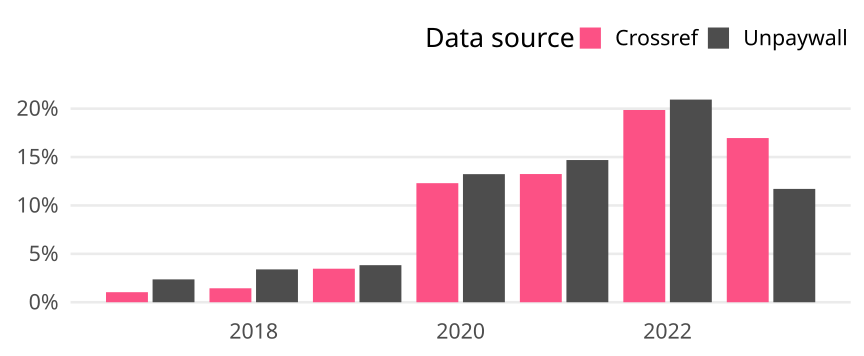

The file beside this chart, header and first rows:
cr_year, cat, article_total, name, oa_articles, oa_share
2017, Germany, 1059, Crossref, 11, 0.01039
2017, Germany, 1059, Unpaywall, 25, 0.02361
2018, Germany, 1179, Crossref, 17, 0.01442
2018, Germany, 1179, Unpaywall, 40, 0.03393
2019, Germany, 1097, Crossref, 38, 0.03464
2019, Germany, 1097, Unpaywall, 42, 0.03829
2020, Germany, 1179, Crossref, 145, 0.123
2020, Germany, 1179, Unpaywall, 156, 0.1323
2021, Germany, 1314, Crossref, 174, 0.1324
2021, Germany, 1314, Unpaywall, 193, 0.1469
2022, Germany, 1395, Crossref, 277, 0.1986
2022, Germany, 1395, Unpaywall, 292, 0.2093
2023, Germany, 914, Crossref, 155, 0.1696
2023, Germany, 914, Unpaywall, 107, 0.1171
